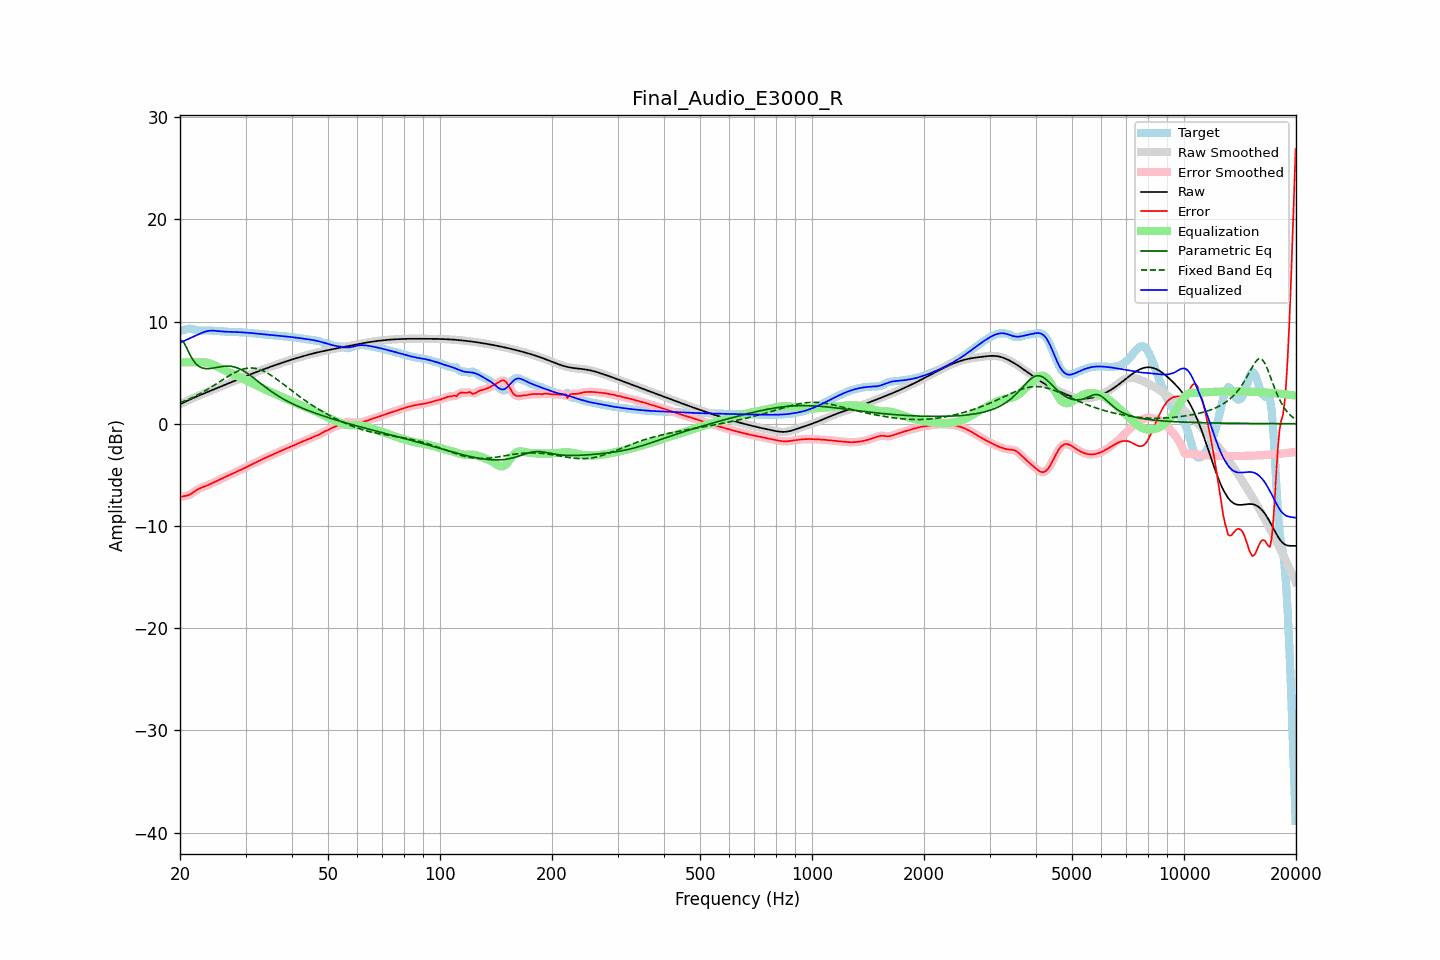

Values plotted in this chart, from the file beside it:
frequency, raw, error, smoothed, error_smoothed, equalization, parametric_eq, fixed_band_eq, equalized_raw, equalized_smoothed, target
20.00, 1.91, -7.17, 1.91, -7.17, 6.00, 8.20, 2.05, 7.91, 7.91, 9.08
20.20, 1.98, -7.13, 1.98, -7.14, 6.00, 8.13, 2.11, 7.98, 7.98, 9.11
20.40, 2.06, -7.10, 2.06, -7.11, 6.00, 8.05, 2.17, 8.06, 8.06, 9.16
20.61, 2.13, -7.08, 2.13, -7.07, 6.00, 7.77, 2.24, 8.13, 8.13, 9.21
20.81, 2.21, -7.05, 2.21, -7.05, 6.00, 7.48, 2.30, 8.21, 8.21, 9.26
21.02, 2.28, -7.00, 2.28, -7.00, 6.00, 7.14, 2.37, 8.28, 8.28, 9.29
21.23, 2.36, -6.94, 2.36, -6.94, 6.00, 6.81, 2.44, 8.36, 8.36, 9.30
21.44, 2.43, -6.85, 2.43, -6.85, 6.00, 6.53, 2.52, 8.43, 8.43, 9.28
21.66, 2.50, -6.75, 2.50, -6.75, 6.00, 6.25, 2.59, 8.50, 8.50, 9.24
21.87, 2.57, -6.64, 2.57, -6.64, 6.00, 6.05, 2.67, 8.57, 8.57, 9.21
22.09, 2.64, -6.53, 2.64, -6.53, 6.00, 5.85, 2.75, 8.64, 8.64, 9.17
22.31, 2.71, -6.43, 2.71, -6.43, 6.00, 5.72, 2.83, 8.71, 8.71, 9.13
22.54, 2.77, -6.34, 2.77, -6.34, 6.01, 5.59, 2.91, 8.78, 8.78, 9.12
22.76, 2.84, -6.27, 2.84, -6.27, 6.01, 5.52, 3.00, 8.85, 8.85, 9.11
22.99, 2.91, -6.21, 2.91, -6.21, 6.01, 5.45, 3.08, 8.92, 8.92, 9.12
23.22, 2.97, -6.15, 2.97, -6.15, 6.01, 5.42, 3.17, 8.98, 8.98, 9.13
23.45, 3.04, -6.10, 3.04, -6.09, 5.99, 5.39, 3.26, 9.03, 9.03, 9.13
23.69, 3.10, -6.03, 3.10, -6.03, 5.97, 5.39, 3.36, 9.07, 9.07, 9.13
23.92, 3.16, -5.96, 3.16, -5.96, 5.93, 5.39, 3.45, 9.09, 9.09, 9.13
24.16, 3.23, -5.89, 3.23, -5.89, 5.88, 5.41, 3.55, 9.11, 9.11, 9.12
24.40, 3.29, -5.81, 3.29, -5.81, 5.82, 5.43, 3.65, 9.11, 9.11, 9.10
24.65, 3.35, -5.74, 3.35, -5.74, 5.75, 5.46, 3.75, 9.11, 9.11, 9.09
24.89, 3.42, -5.67, 3.42, -5.67, 5.68, 5.49, 3.85, 9.09, 9.09, 9.08
25.14, 3.48, -5.59, 3.48, -5.59, 5.60, 5.52, 3.95, 9.08, 9.08, 9.07
25.39, 3.54, -5.52, 3.54, -5.51, 5.51, 5.55, 4.05, 9.06, 9.06, 9.06
25.65, 3.61, -5.44, 3.61, -5.44, 5.44, 5.58, 4.15, 9.04, 9.04, 9.04
25.91, 3.67, -5.36, 3.67, -5.36, 5.36, 5.60, 4.25, 9.03, 9.03, 9.03
26.16, 3.73, -5.28, 3.74, -5.28, 5.28, 5.62, 4.36, 9.02, 9.02, 9.02
26.43, 3.80, -5.20, 3.80, -5.21, 5.21, 5.64, 4.46, 9.01, 9.01, 9.00
26.69, 3.86, -5.13, 3.86, -5.13, 5.14, 5.64, 4.55, 9.00, 9.00, 9.00
26.96, 3.93, -5.07, 3.93, -5.07, 5.07, 5.64, 4.65, 9.00, 9.00, 8.99
27.23, 3.99, -5.00, 3.99, -5.00, 5.00, 5.63, 4.75, 8.99, 8.99, 8.99
27.50, 4.06, -4.93, 4.06, -4.93, 4.93, 5.61, 4.84, 8.99, 8.99, 8.99
27.77, 4.13, -4.86, 4.13, -4.86, 4.86, 5.58, 4.92, 8.98, 8.98, 8.99
28.05, 4.19, -4.79, 4.19, -4.79, 4.79, 5.55, 5.01, 8.98, 8.98, 8.98
28.33, 4.26, -4.71, 4.26, -4.71, 4.71, 5.50, 5.09, 8.97, 8.97, 8.97
28.62, 4.32, -4.64, 4.32, -4.64, 4.64, 5.44, 5.16, 8.96, 8.96, 8.96
28.90, 4.39, -4.56, 4.39, -4.56, 4.57, 5.37, 5.22, 8.96, 8.96, 8.95
29.19, 4.45, -4.49, 4.45, -4.49, 4.49, 5.30, 5.28, 8.95, 8.95, 8.95
29.48, 4.52, -4.42, 4.52, -4.42, 4.42, 5.21, 5.33, 8.94, 8.94, 8.94
29.78, 4.58, -4.35, 4.59, -4.35, 4.34, 5.12, 5.38, 8.93, 8.93, 8.93
30.08, 4.65, -4.27, 4.65, -4.27, 4.26, 5.02, 5.41, 8.91, 8.91, 8.92
30.38, 4.71, -4.19, 4.71, -4.19, 4.19, 4.92, 5.44, 8.90, 8.90, 8.90
30.68, 4.78, -4.11, 4.78, -4.11, 4.11, 4.81, 5.45, 8.89, 8.89, 8.89
30.99, 4.84, -4.03, 4.84, -4.03, 4.03, 4.69, 5.46, 8.88, 8.88, 8.87
31.30, 4.90, -3.95, 4.90, -3.95, 3.96, 4.57, 5.45, 8.86, 8.86, 8.86
31.61, 4.97, -3.88, 4.97, -3.88, 3.88, 4.45, 5.44, 8.84, 8.84, 8.84
31.93, 5.03, -3.80, 5.03, -3.80, 3.80, 4.33, 5.41, 8.83, 8.83, 8.83
32.24, 5.09, -3.73, 5.09, -3.73, 3.72, 4.21, 5.38, 8.81, 8.81, 8.82
32.57, 5.15, -3.65, 5.15, -3.65, 3.65, 4.08, 5.33, 8.80, 8.80, 8.80
32.89, 5.21, -3.57, 5.21, -3.57, 3.57, 3.96, 5.28, 8.78, 8.78, 8.78
33.22, 5.27, -3.49, 5.27, -3.49, 3.50, 3.84, 5.22, 8.76, 8.76, 8.76
33.55, 5.33, -3.42, 5.33, -3.42, 3.42, 3.71, 5.15, 8.75, 8.75, 8.74
33.89, 5.39, -3.34, 5.39, -3.34, 3.35, 3.60, 5.07, 8.73, 8.73, 8.73
34.23, 5.44, -3.27, 5.44, -3.27, 3.28, 3.48, 4.99, 8.72, 8.72, 8.72
34.57, 5.50, -3.21, 5.50, -3.21, 3.20, 3.36, 4.90, 8.70, 8.70, 8.71
34.92, 5.56, -3.14, 5.56, -3.14, 3.13, 3.25, 4.80, 8.69, 8.69, 8.69
35.27, 5.61, -3.07, 5.61, -3.07, 3.06, 3.14, 4.70, 8.68, 8.68, 8.68
35.62, 5.67, -2.99, 5.67, -2.99, 2.99, 3.03, 4.59, 8.66, 8.66, 8.66
35.97, 5.72, -2.92, 5.72, -2.92, 2.92, 2.93, 4.48, 8.65, 8.65, 8.65
... 635 more rows
